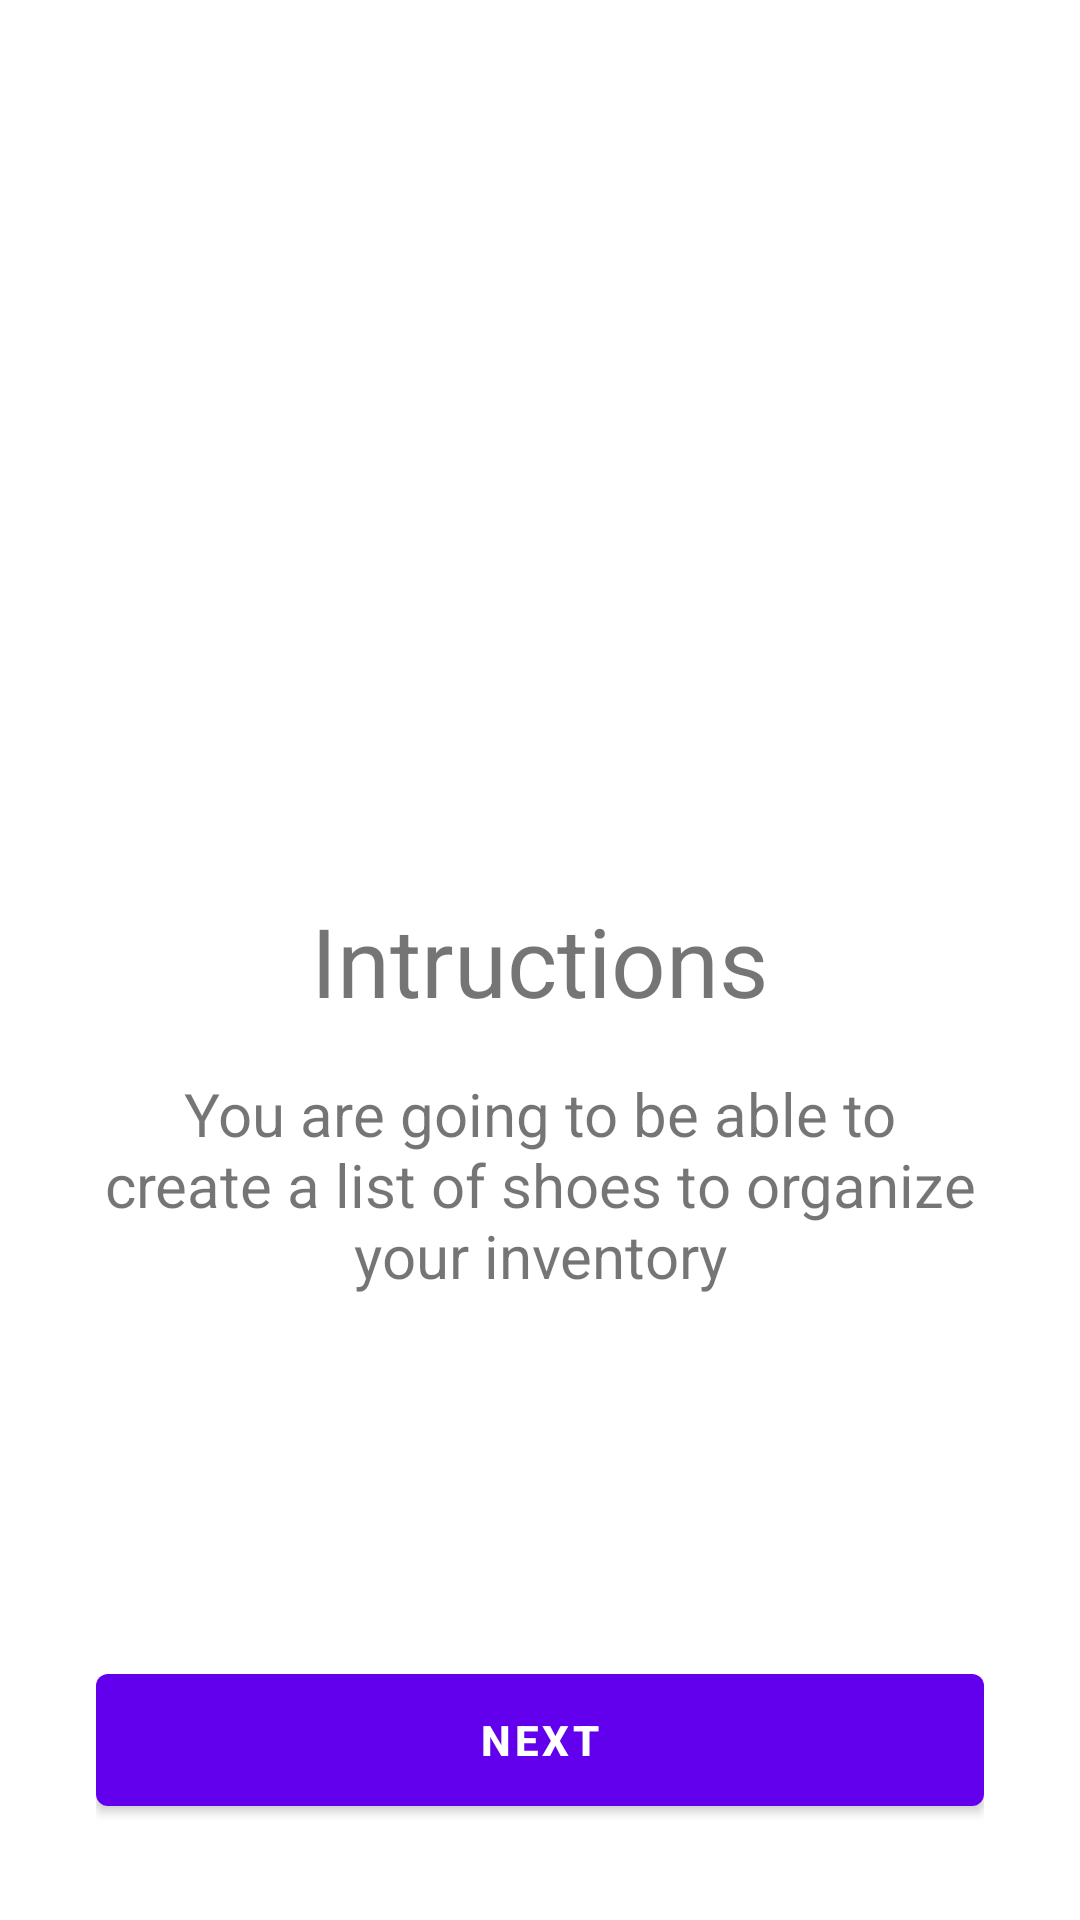

This screen was rendered from an Android layout file. Write that file and the resources it references.
<!-- AndroidManifest.xml: application theme AppTheme.NoActionBar -->
<!-- res/layout/fragment_instruction.xml -->
<?xml version="1.0" encoding="utf-8"?>
<layout xmlns:android="http://schemas.android.com/apk/res/android"
    xmlns:app="http://schemas.android.com/apk/res-auto"
    xmlns:tools="http://schemas.android.com/tools">

    
    <androidx.constraintlayout.widget.ConstraintLayout
        android:layout_width="match_parent"
        android:layout_height="match_parent"
        android:padding="32dp">

        <androidx.appcompat.widget.AppCompatTextView
            android:id="@+id/text_view_instruction_header"
            style="@style/TextViewHeader"
            android:text="@string/instruction_header"
            app:layout_constraintBottom_toBottomOf="parent"
            app:layout_constraintEnd_toEndOf="parent"
            app:layout_constraintStart_toStartOf="parent"
            app:layout_constraintTop_toTopOf="parent" />

        <androidx.appcompat.widget.AppCompatTextView
            android:id="@+id/text_view_instruction_description"
            style="@style/TextViewDescription"
            android:layout_marginTop="16dp"
            android:text="@string/intruction_description"
            app:layout_constraintEnd_toEndOf="parent"
            app:layout_constraintStart_toStartOf="parent"
            app:layout_constraintTop_toBottomOf="@+id/text_view_instruction_header" />

        <com.google.android.material.button.MaterialButton
            android:id="@+id/button_instruction_next"
            style="@style/Button"
            android:layout_marginTop="64dp"
            android:text="@string/button_next"
            app:layout_constraintBottom_toBottomOf="parent"
            app:layout_constraintEnd_toEndOf="parent"
            app:layout_constraintStart_toStartOf="parent"
            app:layout_constraintTop_toBottomOf="@+id/text_field_layout_password" />

    </androidx.constraintlayout.widget.ConstraintLayout>
</layout>
<!-- resources referenced by this layout -->
<resources>
  <string name="button_next">Next</string>
  <string name="instruction_header">Intructions</string>
  <string name="intruction_description">You are going to be able to create a list of shoes to organize your inventory</string>
  <style name="Button" parent="Widget.MaterialComponents.Button">
          <item name="android:layout_width">match_parent</item>
          <item name="android:layout_height">56dp</item>
          <item name="android:gravity">center</item>
          <item name="android:textStyle">bold</item>
      </style>
  <style name="TextViewDescription" parent="Widget.AppCompat.TextView">
          <item name="android:layout_width">wrap_content</item>
          <item name="android:layout_height">wrap_content</item>
          <item name="android:gravity">center</item>
          <item name="android:textSize">20sp</item>
      </style>
  <style name="TextViewHeader" parent="Widget.AppCompat.TextView">
          <item name="android:layout_width">wrap_content</item>
          <item name="android:layout_height">wrap_content</item>
          <item name="android:gravity">center</item>
          <item name="android:textSize">32sp</item>
      </style>
  <style name="AppTheme.NoActionBar">
          <item name="windowActionBar">false</item>
          <item name="windowNoTitle">true</item>
      </style>
</resources>
